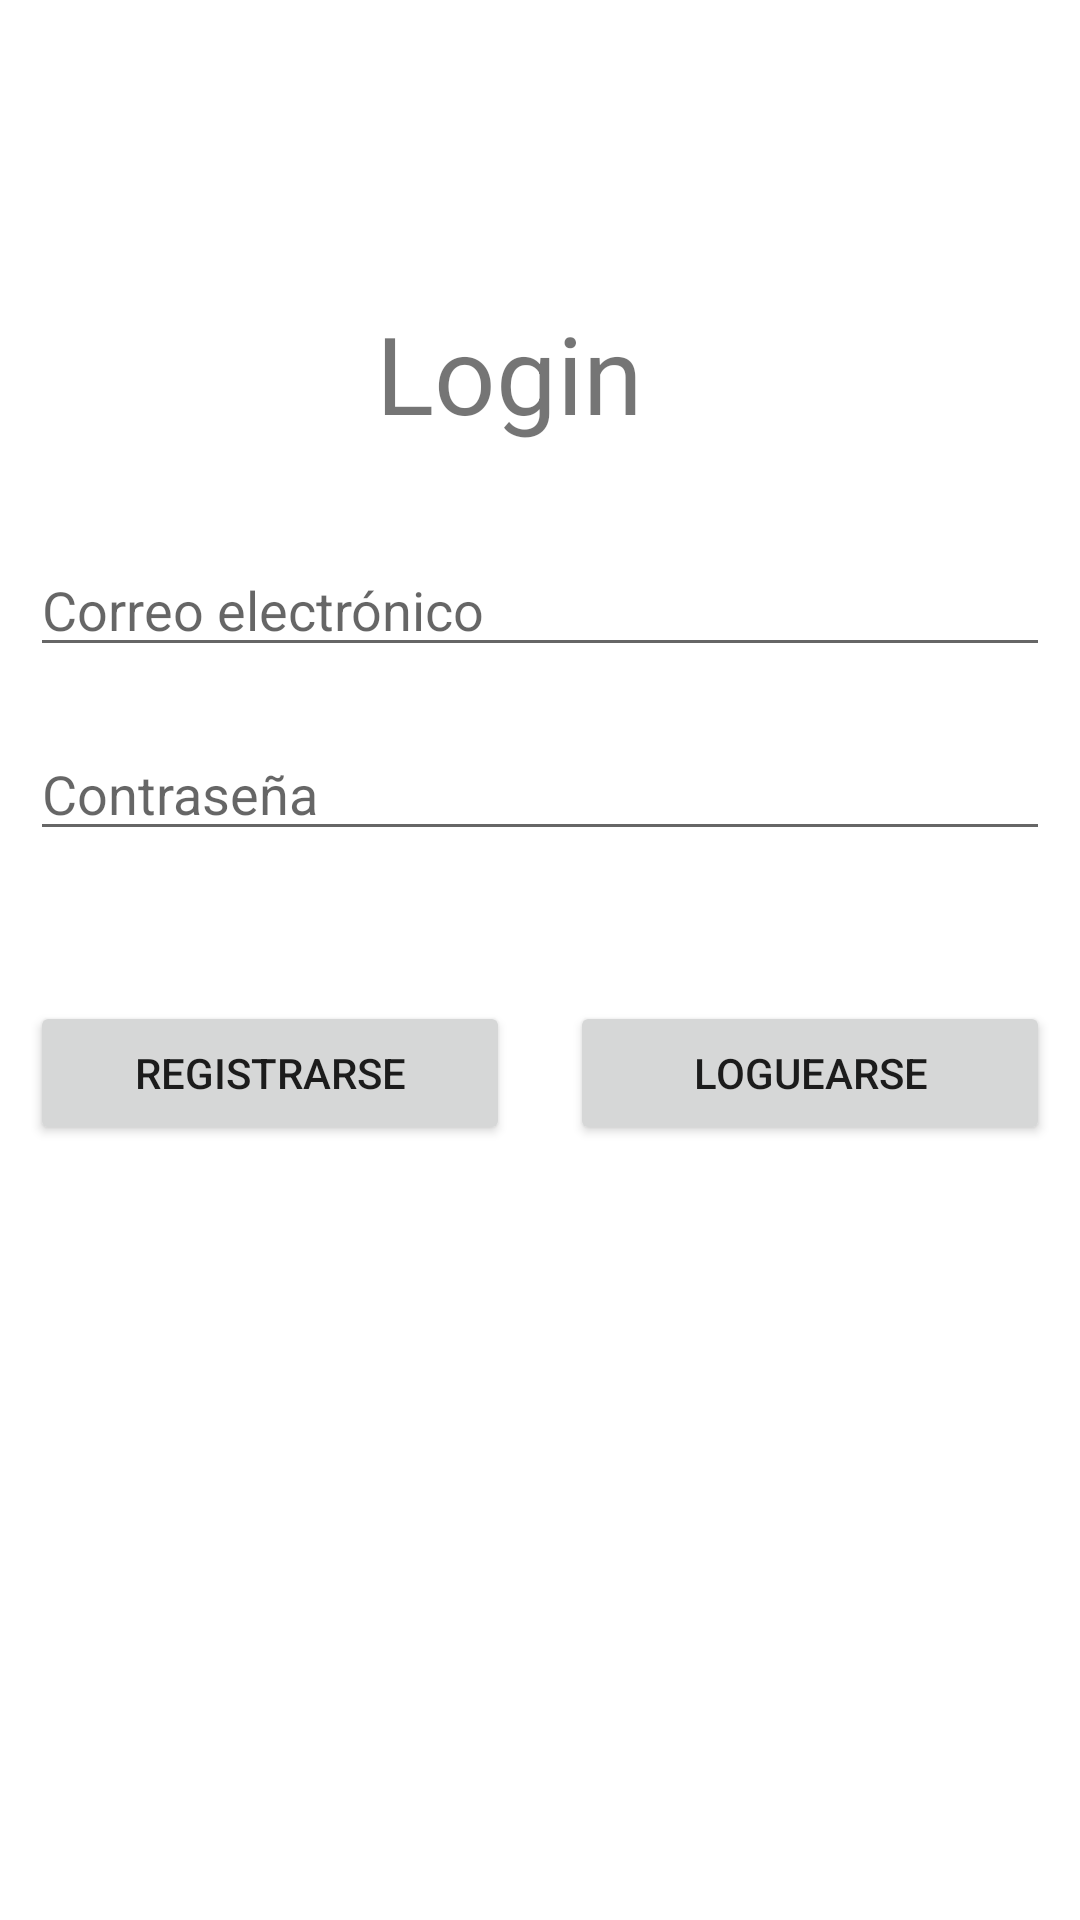

Android layout source for this screen:
<!-- AndroidManifest.xml: application theme Theme.ProyectoFB -->
<!-- res/layout/activity_main.xml -->
<?xml version="1.0" encoding="utf-8"?>
<androidx.constraintlayout.widget.ConstraintLayout xmlns:android="http://schemas.android.com/apk/res/android"
    xmlns:app="http://schemas.android.com/apk/res-auto"
    xmlns:tools="http://schemas.android.com/tools"
    android:layout_width="match_parent"
    android:layout_height="match_parent"
    tools:context=".MainActivity">

    <TextView
        android:id="@+id/tvlogin"
        android:layout_width="108dp"
        android:layout_height="51dp"
        android:layout_marginTop="100dp"
        android:layout_marginBottom="30dp"
        android:text="Login"
        android:textSize="36sp"
        app:layout_constraintBottom_toTopOf="@+id/etnombre"
        app:layout_constraintEnd_toEndOf="parent"
        app:layout_constraintHorizontal_bias="0.498"
        app:layout_constraintStart_toStartOf="parent"
        app:layout_constraintTop_toTopOf="parent"
        app:layout_constraintVertical_bias="0.828" />

    <EditText
        android:id="@+id/etnombre"
        android:layout_width="0dp"
        android:layout_height="wrap_content"
        android:layout_marginStart="10dp"
        android:layout_marginEnd="10dp"
        android:layout_marginBottom="20dp"
        android:ems="10"
        android:hint="Correo electrónico"
        android:inputType="textPersonName"
        app:layout_constraintBottom_toTopOf="@+id/etcontraseña"
        app:layout_constraintEnd_toEndOf="parent"
        app:layout_constraintHorizontal_bias="1.0"
        app:layout_constraintStart_toStartOf="parent"
        app:layout_constraintTop_toBottomOf="@+id/tvlogin" />

    <EditText
        android:id="@+id/etcontraseña"
        android:layout_width="0dp"
        android:layout_height="wrap_content"
        android:layout_marginStart="10dp"
        android:layout_marginTop="20dp"
        android:layout_marginEnd="10dp"
        android:ems="10"
        android:hint="Contraseña"
        android:inputType="textPassword"
        app:layout_constraintEnd_toEndOf="parent"
        app:layout_constraintHorizontal_bias="0.0"
        app:layout_constraintStart_toStartOf="parent"
        app:layout_constraintTop_toBottomOf="@+id/etnombre" />

    <Button
        android:id="@+id/btlog"
        android:layout_width="0dp"
        android:layout_height="wrap_content"
        android:layout_marginStart="10dp"
        android:layout_marginTop="50dp"
        android:layout_marginEnd="10dp"
        android:text="Loguearse"
        app:layout_constraintBottom_toBottomOf="parent"
        app:layout_constraintEnd_toEndOf="parent"
        app:layout_constraintHorizontal_bias="0.5"
        app:layout_constraintStart_toEndOf="@+id/btreg"
        app:layout_constraintTop_toBottomOf="@+id/etcontraseña"
        app:layout_constraintVertical_bias="0.0" />

    <Button
        android:id="@+id/btreg"
        android:layout_width="0dp"
        android:layout_height="wrap_content"
        android:layout_marginStart="10dp"
        android:layout_marginTop="50dp"
        android:layout_marginEnd="10dp"
        android:text="Registrarse"
        app:layout_constraintBottom_toBottomOf="parent"
        app:layout_constraintEnd_toStartOf="@+id/btlog"
        app:layout_constraintHorizontal_bias="0.5"
        app:layout_constraintHorizontal_chainStyle="packed"
        app:layout_constraintStart_toStartOf="parent"
        app:layout_constraintTop_toBottomOf="@+id/etcontraseña"
        app:layout_constraintVertical_bias="0.0" />
</androidx.constraintlayout.widget.ConstraintLayout>
<!-- resources referenced by this layout -->
<resources>
  <style name="Theme.ProyectoFB" parent="Theme.MaterialComponents.DayNight.DarkActionBar">
          
          <item name="colorPrimary">@color/purple_500</item>
          <item name="colorPrimaryVariant">@color/purple_700</item>
          <item name="colorOnPrimary">@color/white</item>
          
          <item name="colorSecondary">@color/teal_200</item>
          <item name="colorSecondaryVariant">@color/teal_700</item>
          <item name="colorOnSecondary">@color/black</item>
          
          <item name="android:statusBarColor" tools:targetApi="l">?attr/colorPrimaryVariant</item>
          
      </style>
  <!-- not gathered from this repository: default colours our renderer supplied (Android Studio template values) -->
  <color name="purple_500">#FF6200EE</color>
  <color name="purple_700">#FF3700B3</color>
  <color name="teal_200">#FF03DAC5</color>
  <color name="teal_700">#FF018786</color>
  <color name="black">#FF000000</color>
  <color name="white">#FFFFFFFF</color>
</resources>
